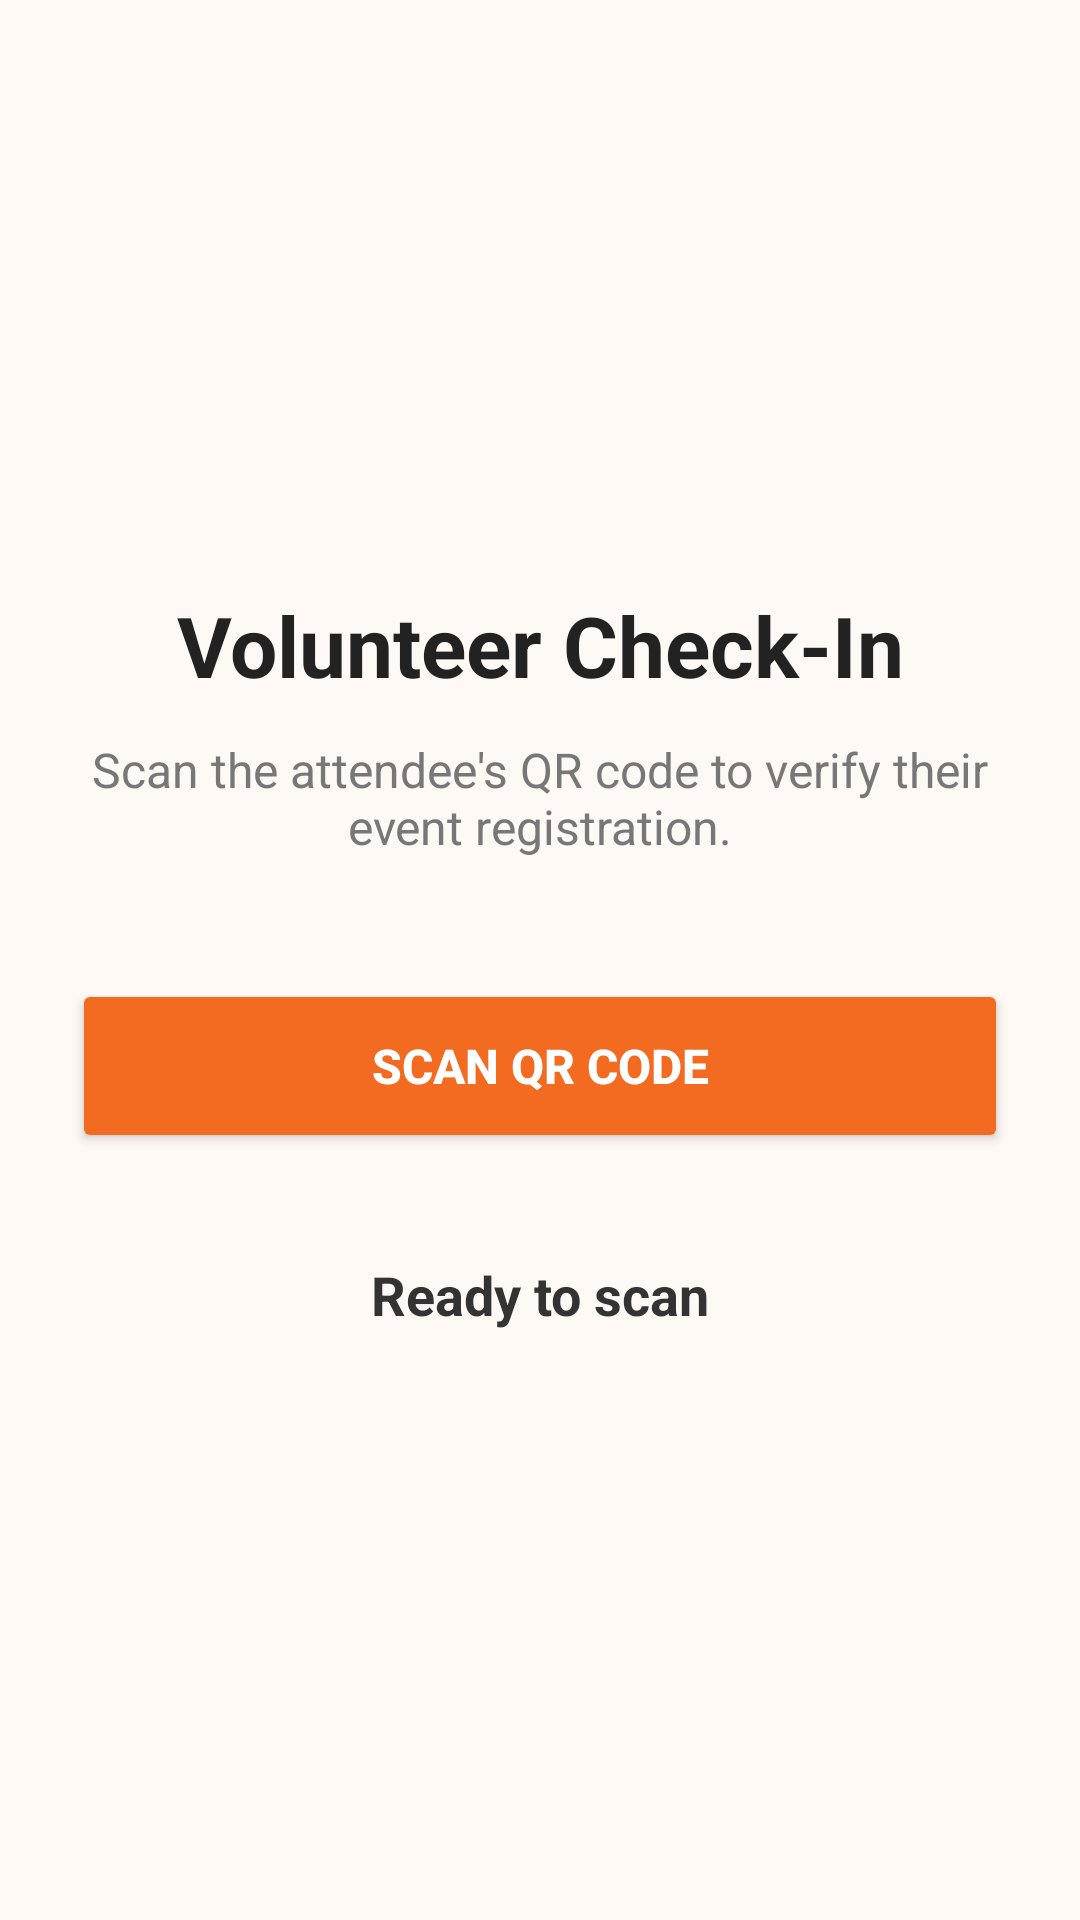

The Android layout XML behind this screen, and the referenced resources:
<!-- AndroidManifest.xml: application theme Theme.Festive_hub -->
<!-- res/layout/activity_volunteer_scanner.xml -->
<?xml version="1.0" encoding="utf-8"?>
<LinearLayout
    xmlns:android="http://schemas.android.com/apk/res/android"
    android:layout_width="match_parent"
    android:layout_height="match_parent"
    android:orientation="vertical"
    android:gravity="center"
    android:padding="24dp"
    android:background="#FFF9F5">

    <TextView
        android:layout_width="match_parent"
        android:layout_height="wrap_content"
        android:text="Volunteer Check-In"
        android:textSize="28sp"
        android:textStyle="bold"
        android:textColor="#222222"
        android:gravity="center" />

    <TextView
        android:layout_width="match_parent"
        android:layout_height="wrap_content"
        android:layout_marginTop="12dp"
        android:text="Scan the attendee's QR code to verify their event registration."
        android:textSize="16sp"
        android:textColor="#777777"
        android:gravity="center" />

    <Button
        android:id="@+id/btnScan"
        android:layout_width="match_parent"
        android:layout_height="58dp"
        android:layout_marginTop="40dp"
        android:text="SCAN QR CODE"
        android:textStyle="bold"
        android:textSize="16sp"
        android:textColor="#FFFFFF"
        android:backgroundTint="#F26B21" />

    <TextView
        android:id="@+id/tvResult"
        android:layout_width="match_parent"
        android:layout_height="wrap_content"
        android:layout_marginTop="35dp"
        android:text="Ready to scan"
        android:textSize="18sp"
        android:textStyle="bold"
        android:textColor="#333333"
        android:gravity="center" />

</LinearLayout>
<!-- resources referenced by this layout -->
<resources>
  <style name="Theme.Festive_hub" parent="Base.Theme.Festive_hub" />
  <style name="Base.Theme.Festive_hub" parent="Theme.Material3.DayNight.NoActionBar">
          
          
      </style>
</resources>
